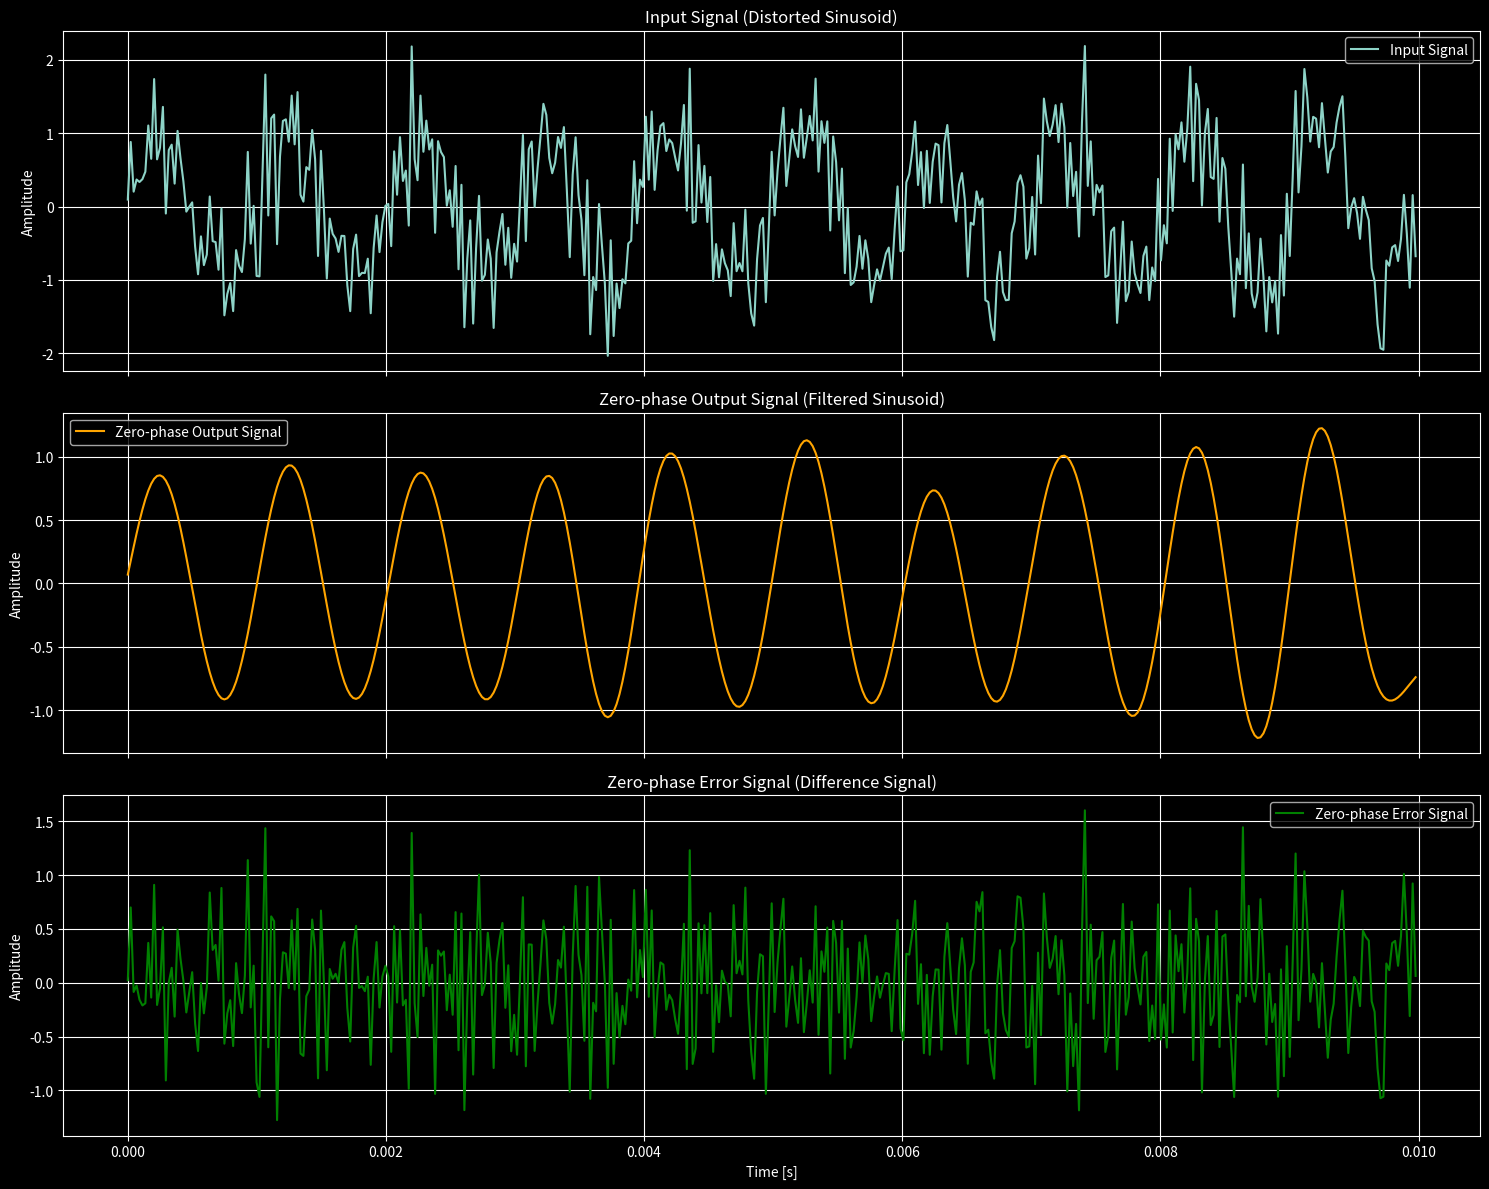

Write the Python code that produced this figure.
import numpy as np
import matplotlib.pyplot as plt
from scipy.signal import butter, filtfilt, freqz

# Parameters
fs = 44100  # Sampling frequency
f_signal = 1000  # Frequency of the sinusoid
duration = 0.01  # Duration in seconds (for the time axis from 0 to 0.01 seconds)

# Time array for the updated duration
t = np.linspace(0, duration, int(fs * duration), endpoint=False)

# Generate a clean sinusoidal signal for the updated duration
clean_signal = np.sin(2 * np.pi * f_signal * t)

# Add some noise to the sinusoidal signal to create a distorted signal for the updated duration
distorted_signal = clean_signal + 0.5 * np.random.normal(size=t.shape)

# Filter design: Butterworth Low-Pass Filter
cutoff_frequency = 1500  # Cutoff frequency for the low-pass filter
order = 6  # Order of the filter

# Get the filter coefficients
b, a = butter(order, cutoff_frequency / (0.5 * fs), btype='low')

# Apply the zero-phase filter to the distorted signal to get the zero-phase output signal
zero_phase_output_signal = filtfilt(b, a, distorted_signal)

# Compute the error signal for the zero-phase output
zero_phase_error_signal = distorted_signal - zero_phase_output_signal

# Set the style to dark background for plotting
plt.style.use('dark_background')

# Plot everything with zero-phase filtering
fig, ax = plt.subplots(3, 1, figsize=(15, 12), sharex=True)

# Input signal
ax[0].plot(t, distorted_signal, label='Input Signal')
ax[0].set_title('Input Signal (Distorted Sinusoid)')
ax[0].set_ylabel('Amplitude')
ax[0].grid(True)
ax[0].legend()

# Zero-phase output signal
ax[1].plot(t, zero_phase_output_signal, label='Zero-phase Output Signal', color='orange')
ax[1].set_title('Zero-phase Output Signal (Filtered Sinusoid)')
ax[1].set_ylabel('Amplitude')
ax[1].grid(True)
ax[1].legend()

# Zero-phase error signal
ax[2].plot(t, zero_phase_error_signal, label='Zero-phase Error Signal', color='green')
ax[2].set_title('Zero-phase Error Signal (Difference Signal)')
ax[2].set_xlabel('Time [s]')
ax[2].set_ylabel('Amplitude')
ax[2].grid(True)
ax[2].legend()

plt.tight_layout()
plt.show()